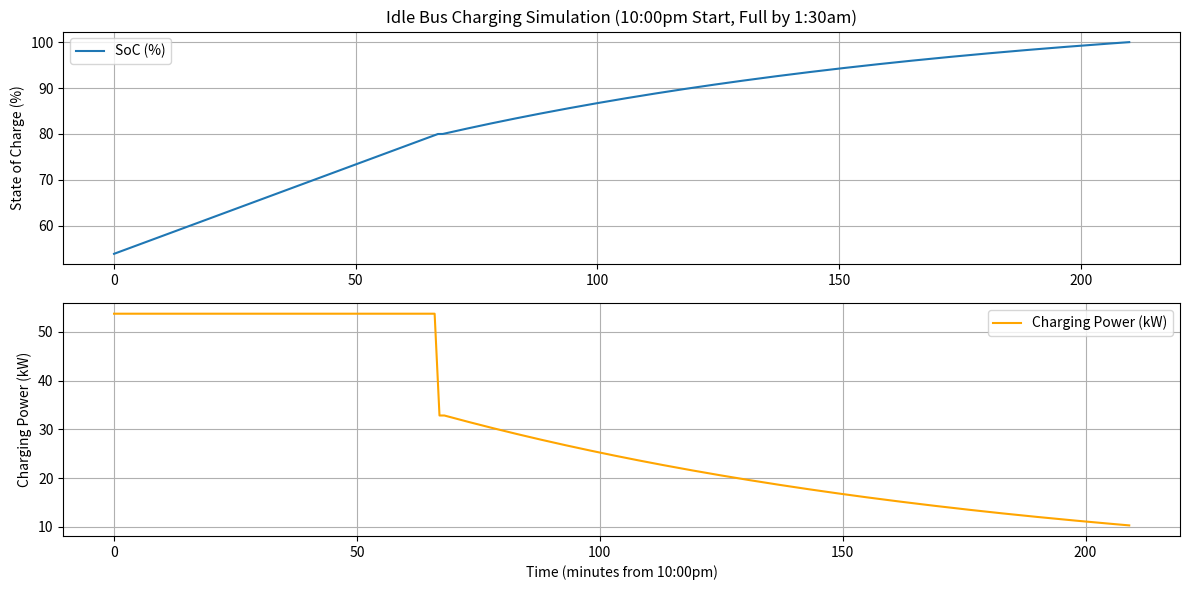

The matplotlib source for this figure:
# Idle bus simulation with 2-stage charging (CC and CV phases) for a 
# bus fleet from an actual charging data for the 12th of June 2025

import numpy as np
import matplotlib.pyplot as plt

n_buses = 1
battery_capacity = 230  # kWh
slot_duration = 1/60  # 1 minute in hours
start_soc = 0.539
cc_fraction = 0.8
max_kw = 53.74
avg_kw = 32.84
end_time = 3.5  # hours (from 10:00pm to 1:30am)
n_slots = int(end_time / slot_duration)

def simulate_2stage_charging(power_profile, battery_capacity, slot_duration, initial_soc=0.539, cc_fraction=0.8, 
                             lambda_min=0.01, lambda_max=5.0, max_iterations=100, tolerance=0.001):
    n_slots = len(power_profile)
    soc = initial_soc
    soc_list = [soc * 100]
    energy_cc = 0
    t_cc = 0

    # Stage 1: CC phase (charge at assigned power per slot until SoC reaches 80%)
    for t in range(n_slots):
        if soc < cc_fraction:
            energy = power_profile[t] * slot_duration
            soc += energy / battery_capacity
            soc = min(soc, cc_fraction)
            energy_cc += energy
            soc_list.append(soc * 100)
            t_cc = t + 1
        else:
            break

    # If battery is full in CC phase, fill rest with last value
    if soc >= 1.0 or t_cc >= n_slots:
        soc_list += [soc_list[-1]] * (n_slots - len(soc_list) + 1)
        return soc_list[:n_slots+1], power_profile, t_cc, None

    # Stage 2: CV phase (exponential decay)
    energy_needed_cv = battery_capacity * (1.0 - soc)
    cc_power = power_profile[t_cc-1] if t_cc > 0 else power_profile[0]
    total_cv_time = (n_slots - t_cc) * slot_duration

    # Bisection method to find lambda
    lambda_low = lambda_min
    lambda_high = lambda_max
    lambda_current = (lambda_low + lambda_high) / 2
    iteration = 0

    while iteration < max_iterations:
        cv_energies = []
        for i in range(n_slots - t_cc):
            t_hr = i * slot_duration
            power = cc_power * np.exp(-lambda_current * t_hr)
            cv_energies.append(power * slot_duration)
        total_cv_energy = sum(cv_energies)
        diff = total_cv_energy - energy_needed_cv

        if abs(diff) <= tolerance:
            break
        elif diff > 0:
            lambda_low = lambda_current
        else:
            lambda_high = lambda_current
        lambda_current = (lambda_low + lambda_high) / 2
        iteration += 1

    # Build full power and soc profile
    power_list = list(power_profile[:t_cc])
    soc_now = soc
    for i in range(n_slots - t_cc):
        t_hr = i * slot_duration
        power = cc_power * np.exp(-lambda_current * t_hr)
        energy = power * slot_duration
        soc_now += energy / battery_capacity
        soc_now = min(soc_now, 1.0)
        power_list.append(power)
        soc_list.append(soc_now * 100)

    # Pad if needed
    if len(soc_list) < n_slots + 1:
        soc_list += [soc_list[-1]] * (n_slots + 1 - len(soc_list))
    if len(power_list) < n_slots:
        power_list += [0] * (n_slots - len(power_list))

    return soc_list[:n_slots+1], power_list, t_cc, lambda_current

# Build power profile: CC phase at max_kw, then CV phase (tapering)
cc_minutes = int(((cc_fraction - start_soc) * battery_capacity) / max_kw * 60)
power_profile = [max_kw] * cc_minutes + [avg_kw] * (n_slots - cc_minutes)

soc_list, power_list, t_cc, lambda_current = simulate_2stage_charging(
    power_profile, battery_capacity, slot_duration, initial_soc=start_soc, cc_fraction=cc_fraction
)

# Time axis for plotting
time_axis = np.arange(n_slots + 1) * slot_duration * 60  # in minutes from 10:00pm

plt.figure(figsize=(12, 6))
plt.subplot(2, 1, 1)
plt.plot(time_axis, soc_list, label='SoC (%)')
plt.ylabel('State of Charge (%)')
plt.title('Idle Bus Charging Simulation (10:00pm Start, Full by 1:30am)')
plt.grid(True)
plt.legend()

plt.subplot(2, 1, 2)
plt.plot(time_axis[:-1], power_list, label='Charging Power (kW)', color='orange')
plt.xlabel('Time (minutes from 10:00pm)')
plt.ylabel('Charging Power (kW)')
plt.grid(True)
plt.legend()

plt.tight_layout()
plt.show()
